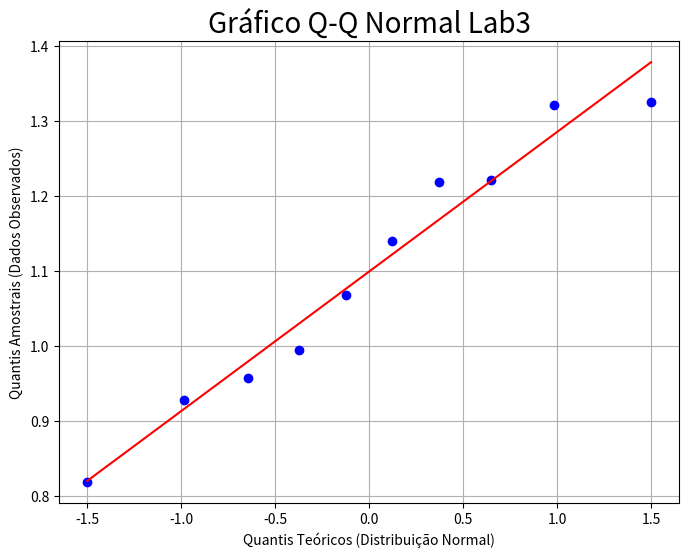

Write Python code to recreate this figure.
import numpy as np
import matplotlib.pyplot as plt
from scipy import stats

#   inicialização de 4 arrays com os dados de cada um dos laboratórios
lab1 = [0.888, 0.983, 1.047, 1.087, 1.125, 0.997, 1.025, 0.969, 0.898, 1.018]
lab2 = np.array([1.065, 1.226, 1.332, 0.958, 0.816, 1.015, 1.071, 0.905, 1.140, 1.051])
lab3 = np.array([1.325, 1.069, 1.219, 0.958, 0.819, 1.140, 1.222, 0.995, 0.928, 1.322])
lab4 = np.array([1.232, 1.127, 1.057, 0.897, 1.222, 1.125, 0.990, 0.875, 0.930, 0.775])

# Cria a figura e os eixos para o plot
fig, ax = plt.subplots(figsize=(8, 6))

# stats.probplot() calcula os quantis e plota o resultado
# 'dist="norm"' especifica a distribuição normal como referência.
# 'plot=ax' diz ao SciPy para usar o eixo criado pelo Matplotlib.
stats.probplot(lab3, dist="norm", plot=ax)

# Configurações do gráfico
ax.set_title("Gráfico Q-Q Normal Lab3", fontsize=20)
ax.set_xlabel("Quantis Teóricos (Distribuição Normal)")
ax.set_ylabel("Quantis Amostrais (Dados Observados)")

# Exibe o gráfico
plt.grid(True)
plt.show()
